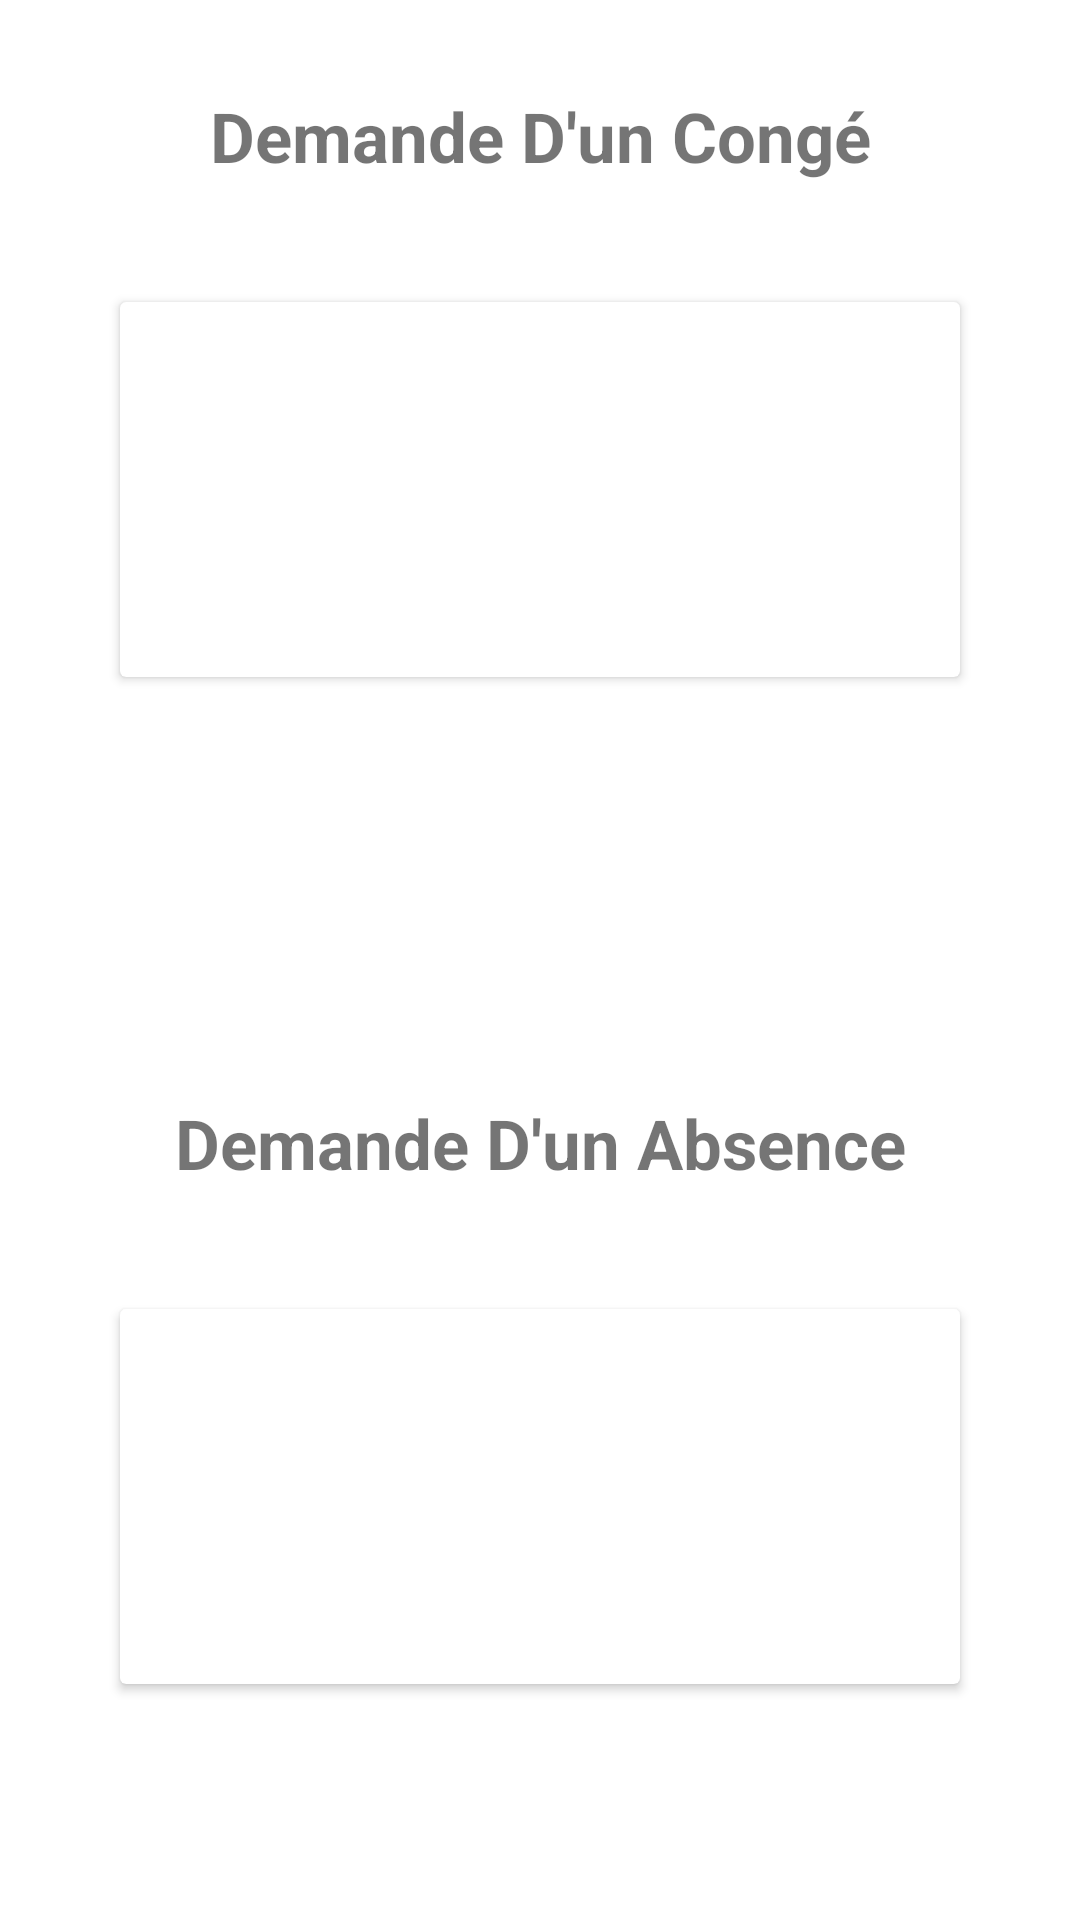

Write the Android layout XML for this screen, with the resource values it uses.
<!-- AndroidManifest.xml: application theme Theme.Pp -->
<!-- res/layout/activity_donnee_employes.xml -->
<?xml version="1.0" encoding="utf-8"?>
<LinearLayout xmlns:android="http://schemas.android.com/apk/res/android"
    xmlns:app="http://schemas.android.com/apk/res-auto"
    xmlns:tools="http://schemas.android.com/tools"
    android:layout_width="match_parent"
    android:layout_height="match_parent"
    android:orientation="vertical"
    tools:context=".activities.donnee_employes">

        <TextView
            android:layout_width="fill_parent"
            android:layout_height="wrap_content"
            android:text="Demande D'un Congé"
            android:textStyle="bold"
            android:textSize="23sp"
            android:layout_marginTop="30dp"
            android:gravity="center"
            />

        <androidx.cardview.widget.CardView
            android:id="@+id/cardView1"
            android:layout_width="fill_parent"
            android:layout_height="wrap_content"
            android:layout_margin="40dp"
            android:background="@color/black"
            >
            <LinearLayout
                android:layout_width="fill_parent"
                android:layout_height="wrap_content"
                >
                <ImageView
                    android:id="@+id/imageView1"
                    android:layout_width="wrap_content"
                    android:layout_height="wrap_content"
                    android:layout_weight="1"
                    tools:srcCompat="@tools:sample/avatars" />

                <TextView
                    android:layout_width="283dp"
                    android:layout_height="65dp"
                    android:layout_margin="30dp"
                    android:layout_weight="1"

                    />

            </LinearLayout>

        </androidx.cardview.widget.CardView>
    <TextView
        android:layout_width="fill_parent"
        android:layout_height="wrap_content"
        android:text="Demande D'un Absence"
        android:textStyle="bold"
        android:textSize="23sp"
        android:layout_marginTop="100dp"
        android:gravity="center"
        />

    <androidx.cardview.widget.CardView
        android:id="@+id/cardView2"
        android:layout_width="fill_parent"
        android:layout_height="wrap_content"
        android:layout_margin="40dp"
        >
        <LinearLayout
            android:layout_width="fill_parent"
            android:layout_height="wrap_content"
            >
            <ImageView
                android:id="@+id/imageView2"
                android:layout_width="wrap_content"
                android:layout_height="wrap_content"
                android:layout_weight="1"
                tools:srcCompat="@tools:sample/avatars" />

            <TextView
                android:layout_width="283dp"
                android:layout_height="65dp"
                android:layout_margin="30dp"
                android:layout_weight="1"

                />

        </LinearLayout>
    </androidx.cardview.widget.CardView>

</LinearLayout>
<!-- resources referenced by this layout -->
<resources>
  <color name="black">#FF000000</color>
  <style name="Theme.Pp" parent="Theme.MaterialComponents.DayNight.NoActionBar">
          
          <item name="colorPrimary">@color/purple_500</item>
          <item name="colorPrimaryVariant">@color/purple_700</item>
          <item name="colorOnPrimary">@color/white</item>
          
          <item name="colorSecondary">@color/teal_200</item>
          <item name="colorSecondaryVariant">@color/teal_700</item>
          <item name="colorOnSecondary">@color/black</item>
          
          <item name="android:statusBarColor" tools:targetApi="l">?attr/colorPrimaryVariant</item>
          
      </style>
  <color name="purple_500">#FF6200EE</color>
  <color name="purple_700">#FF3700B3</color>
  <color name="white">#FFFFFFFF</color>
  <color name="teal_200">#FF03DAC5</color>
  <color name="teal_700">#FF018786</color>
</resources>
